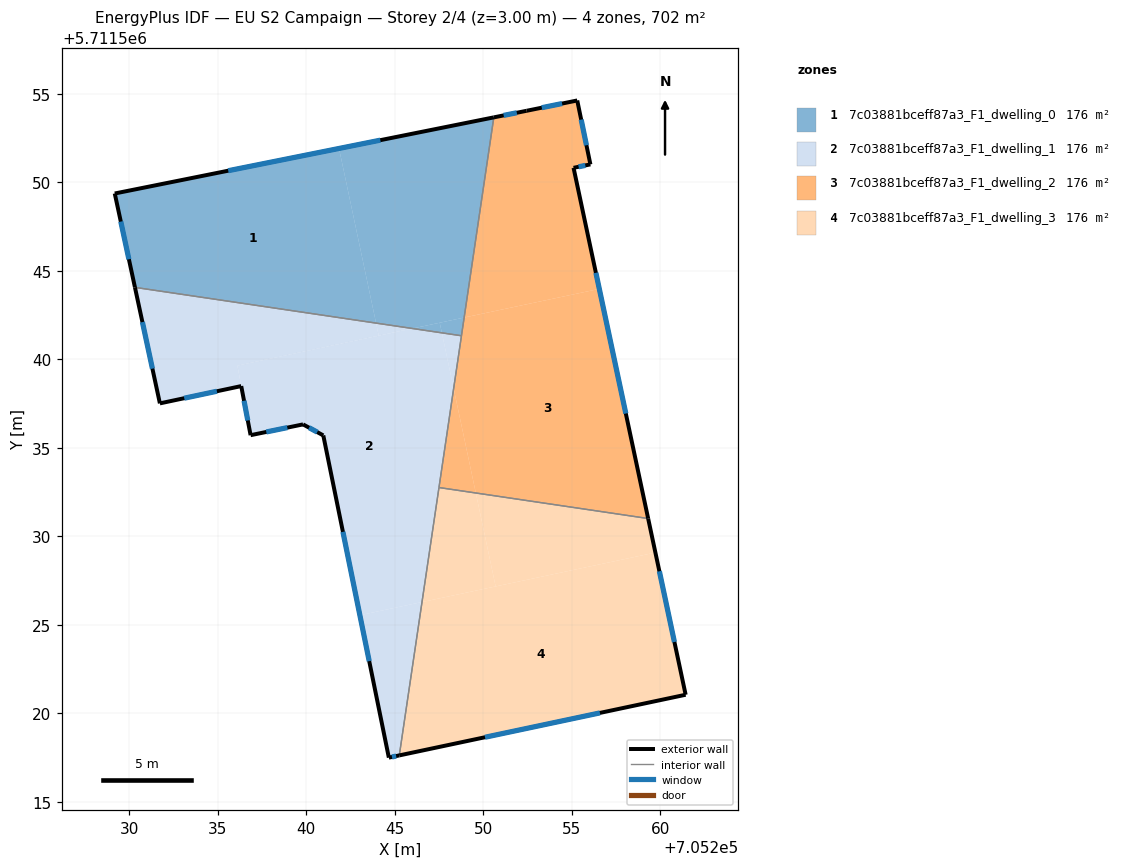
=== STOREY PLAN SPEC (per zone: floor XY polygon, exterior-wall plan segments, windows/doors) ===
zone 1: 7c03881bceff87a3_F1_dwelling_0  (175.5 m²)
  floor: (705250.60, 5711553.66) (705248.92, 5711542.35) (705246.00, 5711541.73) (705243.95, 5711542.04) (705241.85, 5711551.90)
  floor: (705248.92, 5711542.35) (705248.77, 5711541.32) (705247.66, 5711541.49) (705247.54, 5711542.06)
  floor: (705241.85, 5711551.90) (705243.95, 5711542.04) (705230.33, 5711544.06) (705229.19, 5711549.36)
  floor: (705247.54, 5711542.06) (705247.66, 5711541.49) (705246.00, 5711541.73)
  exterior wall: (705229.19, 5711549.36) – (705230.33, 5711544.06)  [5.4 m]
    window: (705229.53, 5711547.77) – (705229.98, 5711545.64)  [2.6 m²]
  exterior wall: (705250.60, 5711553.66) – (705229.19, 5711549.36)  [21.8 m]
    window: (705244.19, 5711552.37) – (705235.60, 5711550.65)  [10.6 m²]
  interior walls: 2
zone 2: 7c03881bceff87a3_F1_dwelling_1  (175.5 m²)
  floor: (705243.95, 5711542.04) (705244.10, 5711541.33) (705236.11, 5711539.63) (705236.33, 5711538.48) (705231.73, 5711537.50) (705230.33, 5711544.06)
  floor: (705246.00, 5711541.73) (705244.10, 5711541.33) (705243.95, 5711542.04)
  floor: (705246.54, 5711526.28) (705245.26, 5711517.62) (705244.67, 5711517.49) (705243.03, 5711525.54)
  floor: (705248.77, 5711541.32) (705248.33, 5711538.35) (705247.66, 5711541.49)
  floor: (705247.66, 5711541.49) (705248.33, 5711538.35) (705246.54, 5711526.28) (705243.03, 5711525.54) (705240.97, 5711535.69) (705239.82, 5711536.32) (705236.86, 5711535.71) (705236.11, 5711539.64) (705246.00, 5711541.73)
  floor: (705246.00, 5711541.73) (705236.11, 5711539.64) (705236.86, 5711535.71) (705236.11, 5711539.63)
  exterior wall: (705239.82, 5711536.32) – (705240.97, 5711535.69)  [1.3 m]
    window: (705240.16, 5711536.13) – (705240.62, 5711535.88)  [0.6 m²]
  exterior wall: (705236.86, 5711535.71) – (705239.82, 5711536.32)  [3.0 m]
    window: (705237.75, 5711535.89) – (705238.94, 5711536.13)  [1.5 m²]
  exterior wall: (705236.33, 5711538.48) – (705236.86, 5711535.71)  [2.8 m]
    window: (705236.49, 5711537.65) – (705236.70, 5711536.54)  [1.4 m²]
  exterior wall: (705231.73, 5711537.50) – (705236.33, 5711538.48)  [4.7 m]
    window: (705233.11, 5711537.80) – (705234.95, 5711538.19)  [2.3 m²]
  exterior wall: (705230.33, 5711544.06) – (705231.73, 5711537.50)  [6.7 m]
    window: (705230.75, 5711542.09) – (705231.31, 5711539.46)  [3.2 m²]
  exterior wall: (705244.67, 5711517.49) – (705245.26, 5711517.62)  [0.6 m]
    window: (705244.85, 5711517.53) – (705245.08, 5711517.58)  [0.3 m²]
  exterior wall: (705240.97, 5711535.69) – (705244.67, 5711517.49)  [18.6 m]
    window: (705242.07, 5711530.24) – (705243.56, 5711522.94)  [9.0 m²]
  interior walls: 3
zone 3: 7c03881bceff87a3_F1_dwelling_2  (175.5 m²)
  floor: (705256.56, 5711543.97) (705259.32, 5711531.00) (705249.58, 5711532.44) (705248.33, 5711538.35) (705248.92, 5711542.35)
  floor: (705255.31, 5711554.62) (705256.06, 5711551.00) (705255.10, 5711550.81) (705256.56, 5711543.97) (705248.92, 5711542.35) (705250.60, 5711553.66) (705252.45, 5711554.03)
  floor: (705248.33, 5711538.35) (705249.58, 5711532.44) (705247.50, 5711532.75)
  exterior wall: (705255.10, 5711550.81) – (705256.06, 5711551.00)  [1.0 m]
    window: (705255.39, 5711550.87) – (705255.77, 5711550.95)  [0.5 m²]
  exterior wall: (705259.32, 5711531.00) – (705255.10, 5711550.81)  [20.3 m]
    window: (705258.06, 5711536.93) – (705256.37, 5711544.88)  [9.8 m²]
  exterior wall: (705252.45, 5711554.03) – (705250.60, 5711553.66)  [1.9 m]
    window: (705251.90, 5711553.92) – (705251.15, 5711553.77)  [0.9 m²]
  exterior wall: (705255.31, 5711554.62) – (705252.45, 5711554.03)  [2.9 m]
    window: (705254.46, 5711554.44) – (705253.31, 5711554.21)  [1.4 m²]
  exterior wall: (705256.06, 5711551.00) – (705255.31, 5711554.62)  [3.7 m]
    window: (705255.83, 5711552.08) – (705255.53, 5711553.53)  [1.8 m²]
  interior walls: 3
zone 4: 7c03881bceff87a3_F1_dwelling_3  (175.5 m²)
  floor: (705259.73, 5711529.08) (705261.44, 5711521.04) (705245.26, 5711517.62) (705246.54, 5711526.28)
  floor: (705259.32, 5711531.00) (705259.73, 5711529.08) (705250.70, 5711527.16) (705249.58, 5711532.44)
  floor: (705249.58, 5711532.44) (705250.70, 5711527.16) (705246.54, 5711526.28) (705247.50, 5711532.75)
  exterior wall: (705261.44, 5711521.04) – (705259.32, 5711531.00)  [10.2 m]
    window: (705260.80, 5711524.02) – (705259.95, 5711528.02)  [4.9 m²]
  exterior wall: (705245.26, 5711517.62) – (705261.44, 5711521.04)  [16.5 m]
    window: (705250.10, 5711518.64) – (705256.59, 5711520.02)  [8.0 m²]
  interior walls: 2

=== DERIVED (storey summary) ===
Building: EU S2 Campaign
Storey: 2 of 4  (floor level z = 3.00 m)
Storey gross floor area: 702.1 m²
Zones on this storey: 4
  - 7c03881bceff87a3_F1_dwelling_0: floor 175.5 m²; exterior wall 27.3 m (81.8 m²); 2 window(s) 13.2 m²; WWR 16.1%
  - 7c03881bceff87a3_F1_dwelling_1: floor 175.5 m²; exterior wall 37.7 m (113.2 m²); 7 window(s) 18.2 m²; WWR 16.1%
  - 7c03881bceff87a3_F1_dwelling_2: floor 175.5 m²; exterior wall 29.7 m (89.2 m²); 5 window(s) 14.4 m²; WWR 16.1%
  - 7c03881bceff87a3_F1_dwelling_3: floor 175.5 m²; exterior wall 26.7 m (80.1 m²); 2 window(s) 12.9 m²; WWR 16.1%
Zone adjacency (shared interzone walls):
  - 7c03881bceff87a3_F1_dwelling_0 ↔ 7c03881bceff87a3_F1_dwelling_1
  - 7c03881bceff87a3_F1_dwelling_0 ↔ 7c03881bceff87a3_F1_dwelling_2
  - 7c03881bceff87a3_F1_dwelling_1 ↔ 7c03881bceff87a3_F1_dwelling_2
  - 7c03881bceff87a3_F1_dwelling_1 ↔ 7c03881bceff87a3_F1_dwelling_3
  - 7c03881bceff87a3_F1_dwelling_2 ↔ 7c03881bceff87a3_F1_dwelling_3